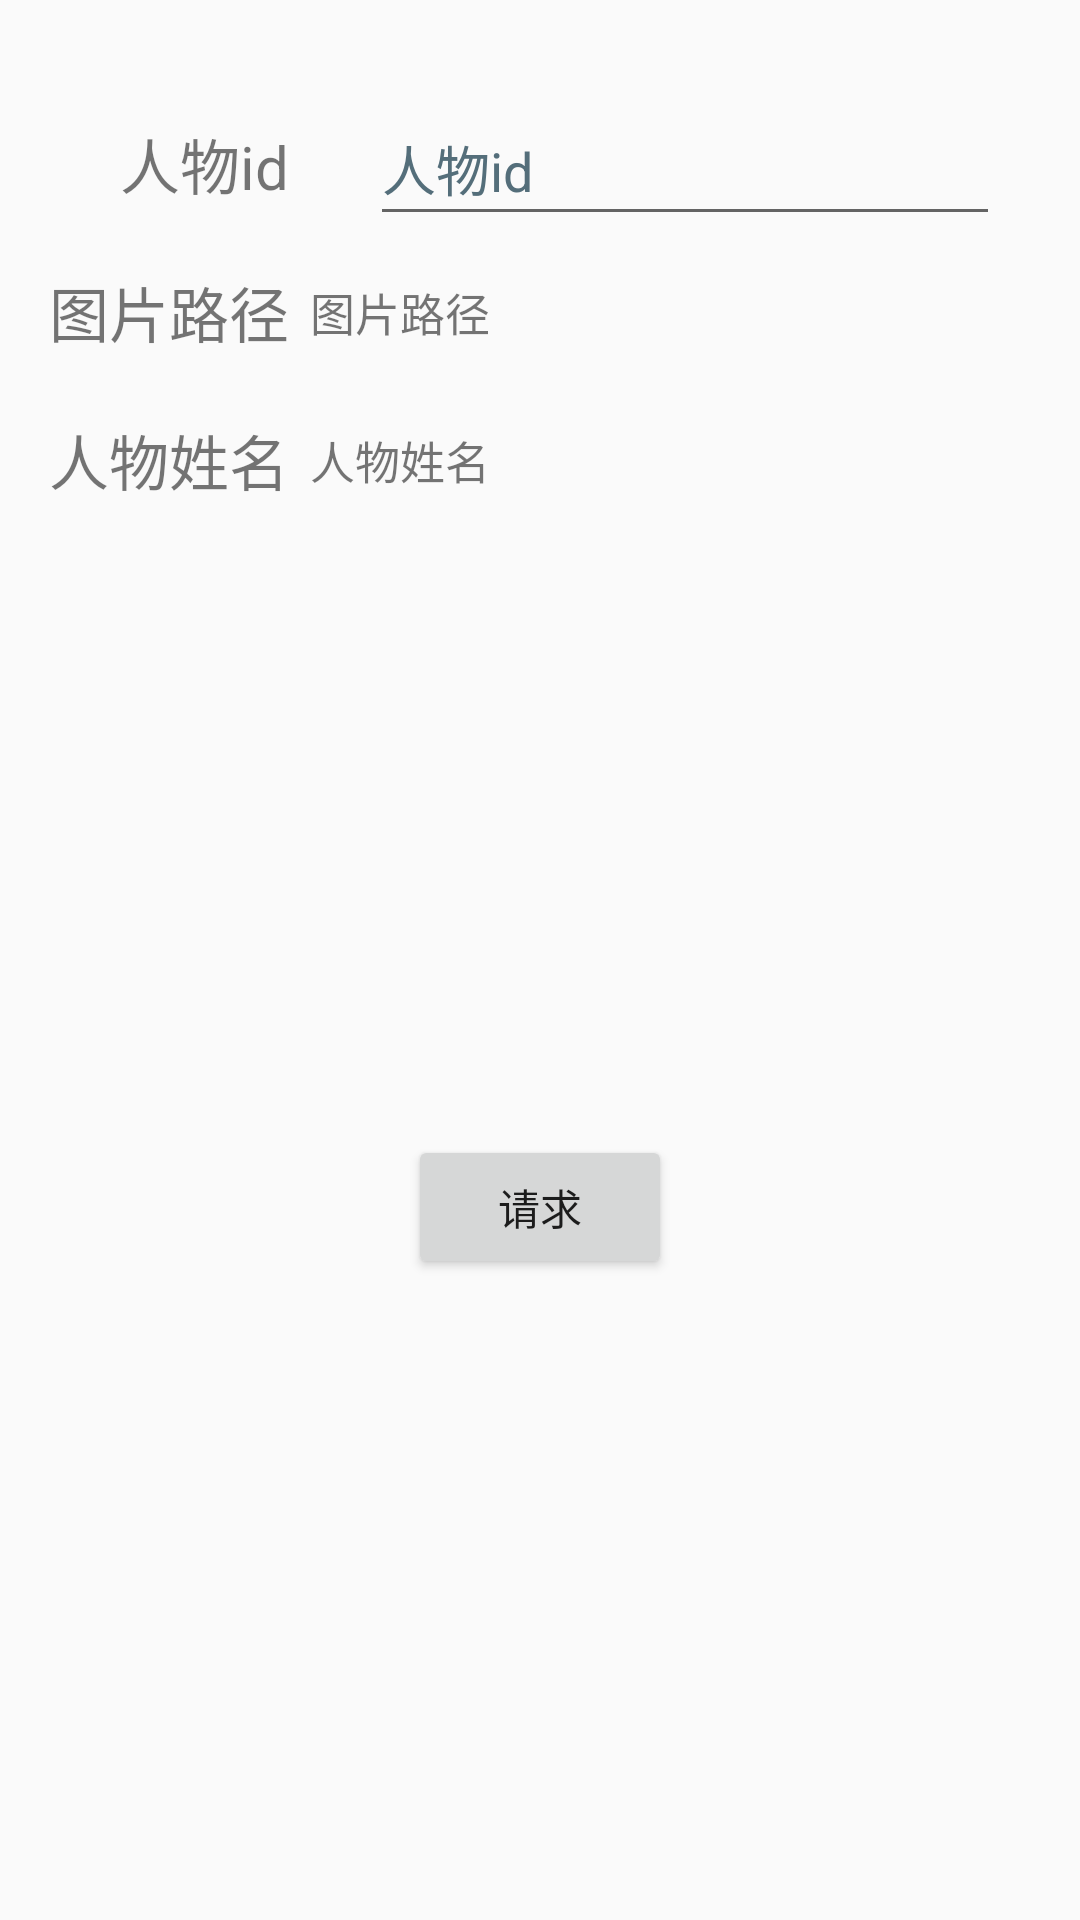

Write the Android layout XML for this screen, with the resource values it uses.
<!-- AndroidManifest.xml: application theme Theme.MapDemo -->
<!-- res/layout/activity_mvcactivity.xml -->
<?xml version="1.0" encoding="utf-8"?>
<androidx.constraintlayout.widget.ConstraintLayout xmlns:android="http://schemas.android.com/apk/res/android"
    xmlns:app="http://schemas.android.com/apk/res-auto"
    xmlns:tools="http://schemas.android.com/tools"
    android:layout_width="match_parent"
    android:layout_height="match_parent"
    tools:context=".mvcdemo.controller.MVCActivity">

    <EditText
        android:id="@+id/et_id"
        android:layout_width="wrap_content"
        android:layout_height="wrap_content"
        android:autofillHints=""
        android:ems="10"
        android:hint="@string/charactor_id"
        android:inputType="textPersonName"
        android:minHeight="48dp"
        android:textColorHint="#546E7A"
        app:layout_constraintBottom_toBottomOf="@+id/tv_id"
        app:layout_constraintEnd_toEndOf="parent"
        app:layout_constraintStart_toEndOf="@+id/tv_id"
        app:layout_constraintTop_toTopOf="@+id/tv_id"
        tools:ignore="DuplicateSpeakableTextCheck"
        android:importantForAutofill="no" />

    <TextView
        android:id="@+id/tv_id"
        android:layout_width="wrap_content"
        android:layout_height="wrap_content"
        android:layout_marginLeft="40dp"
        android:layout_marginTop="40dp"
        android:text="@string/charactor_id"
        android:textSize="20sp"
        app:layout_constraintStart_toStartOf="parent"
        app:layout_constraintTop_toTopOf="parent" />

    <TextView
        android:id="@+id/tv_path_hint"
        android:layout_width="wrap_content"
        android:layout_height="wrap_content"
        android:layout_marginTop="20dp"
        android:text="@string/path"
        android:textSize="20sp"
        app:layout_constraintEnd_toEndOf="@+id/tv_id"
        app:layout_constraintTop_toBottomOf="@+id/tv_id" />

    <TextView
        android:id="@+id/tv_path"
        android:layout_width="250dp"
        android:layout_height="wrap_content"
        android:text="@string/path"
        android:textSize="15sp"
        app:layout_constraintBottom_toTopOf="@+id/tv_name_hint"
        app:layout_constraintEnd_toEndOf="@+id/et_id"
        app:layout_constraintStart_toStartOf="@+id/et_id"
        app:layout_constraintTop_toBottomOf="@+id/tv_id" />

    <TextView
        android:id="@+id/tv_name"
        android:layout_width="250dp"
        android:layout_height="wrap_content"
        android:text="@string/name"
        android:textSize="15sp"
        app:layout_constraintBottom_toBottomOf="@+id/tv_name_hint"
        app:layout_constraintEnd_toEndOf="@+id/et_id"
        app:layout_constraintStart_toStartOf="@+id/et_id"
        app:layout_constraintTop_toTopOf="@+id/tv_name_hint" />

    <TextView
        android:id="@+id/tv_name_hint"
        android:layout_width="wrap_content"
        android:layout_height="0dp"
        android:layout_marginTop="20dp"
        android:text="@string/name"
        android:textSize="20sp"
        app:layout_constraintEnd_toEndOf="@+id/tv_id"
        app:layout_constraintTop_toBottomOf="@+id/tv_path_hint" />

    <Button
        android:id="@+id/btn_request"
        android:layout_width="wrap_content"
        android:layout_height="wrap_content"
        android:text="@string/btn_request"
        app:layout_constraintBottom_toBottomOf="parent"
        app:layout_constraintEnd_toEndOf="parent"
        app:layout_constraintStart_toStartOf="parent"
        app:layout_constraintTop_toBottomOf="@+id/tv_name" />

</androidx.constraintlayout.widget.ConstraintLayout>
<!-- resources referenced by this layout -->
<resources>
  <string name="btn_request">请求</string>
  <string name="charactor_id">人物id</string>
  <string name="name">人物姓名</string>
  <string name="path">图片路径</string>
  <style name="Theme.MapDemo" parent="Theme.AppCompat.DayNight.NoActionBar">
          
          <item name="colorPrimary">@color/purple_500</item>
          <item name="colorPrimaryVariant">@color/purple_700</item>
          <item name="colorOnPrimary">@color/white</item>
          
          <item name="colorSecondary">@color/teal_200</item>
          <item name="colorSecondaryVariant">@color/teal_700</item>
          <item name="colorOnSecondary">@color/black</item>
          
          <item name="android:statusBarColor" tools:targetApi="l">?attr/colorPrimaryVariant</item>
          
      </style>
  <color name="purple_500">#FF6200EE</color>
  <color name="purple_700">#FF3700B3</color>
  <color name="white">#FFFFFF</color>
  <color name="teal_200">#FF03DAC5</color>
  <color name="teal_700">#FF018786</color>、
  <color name="black">#000000</color>
</resources>
